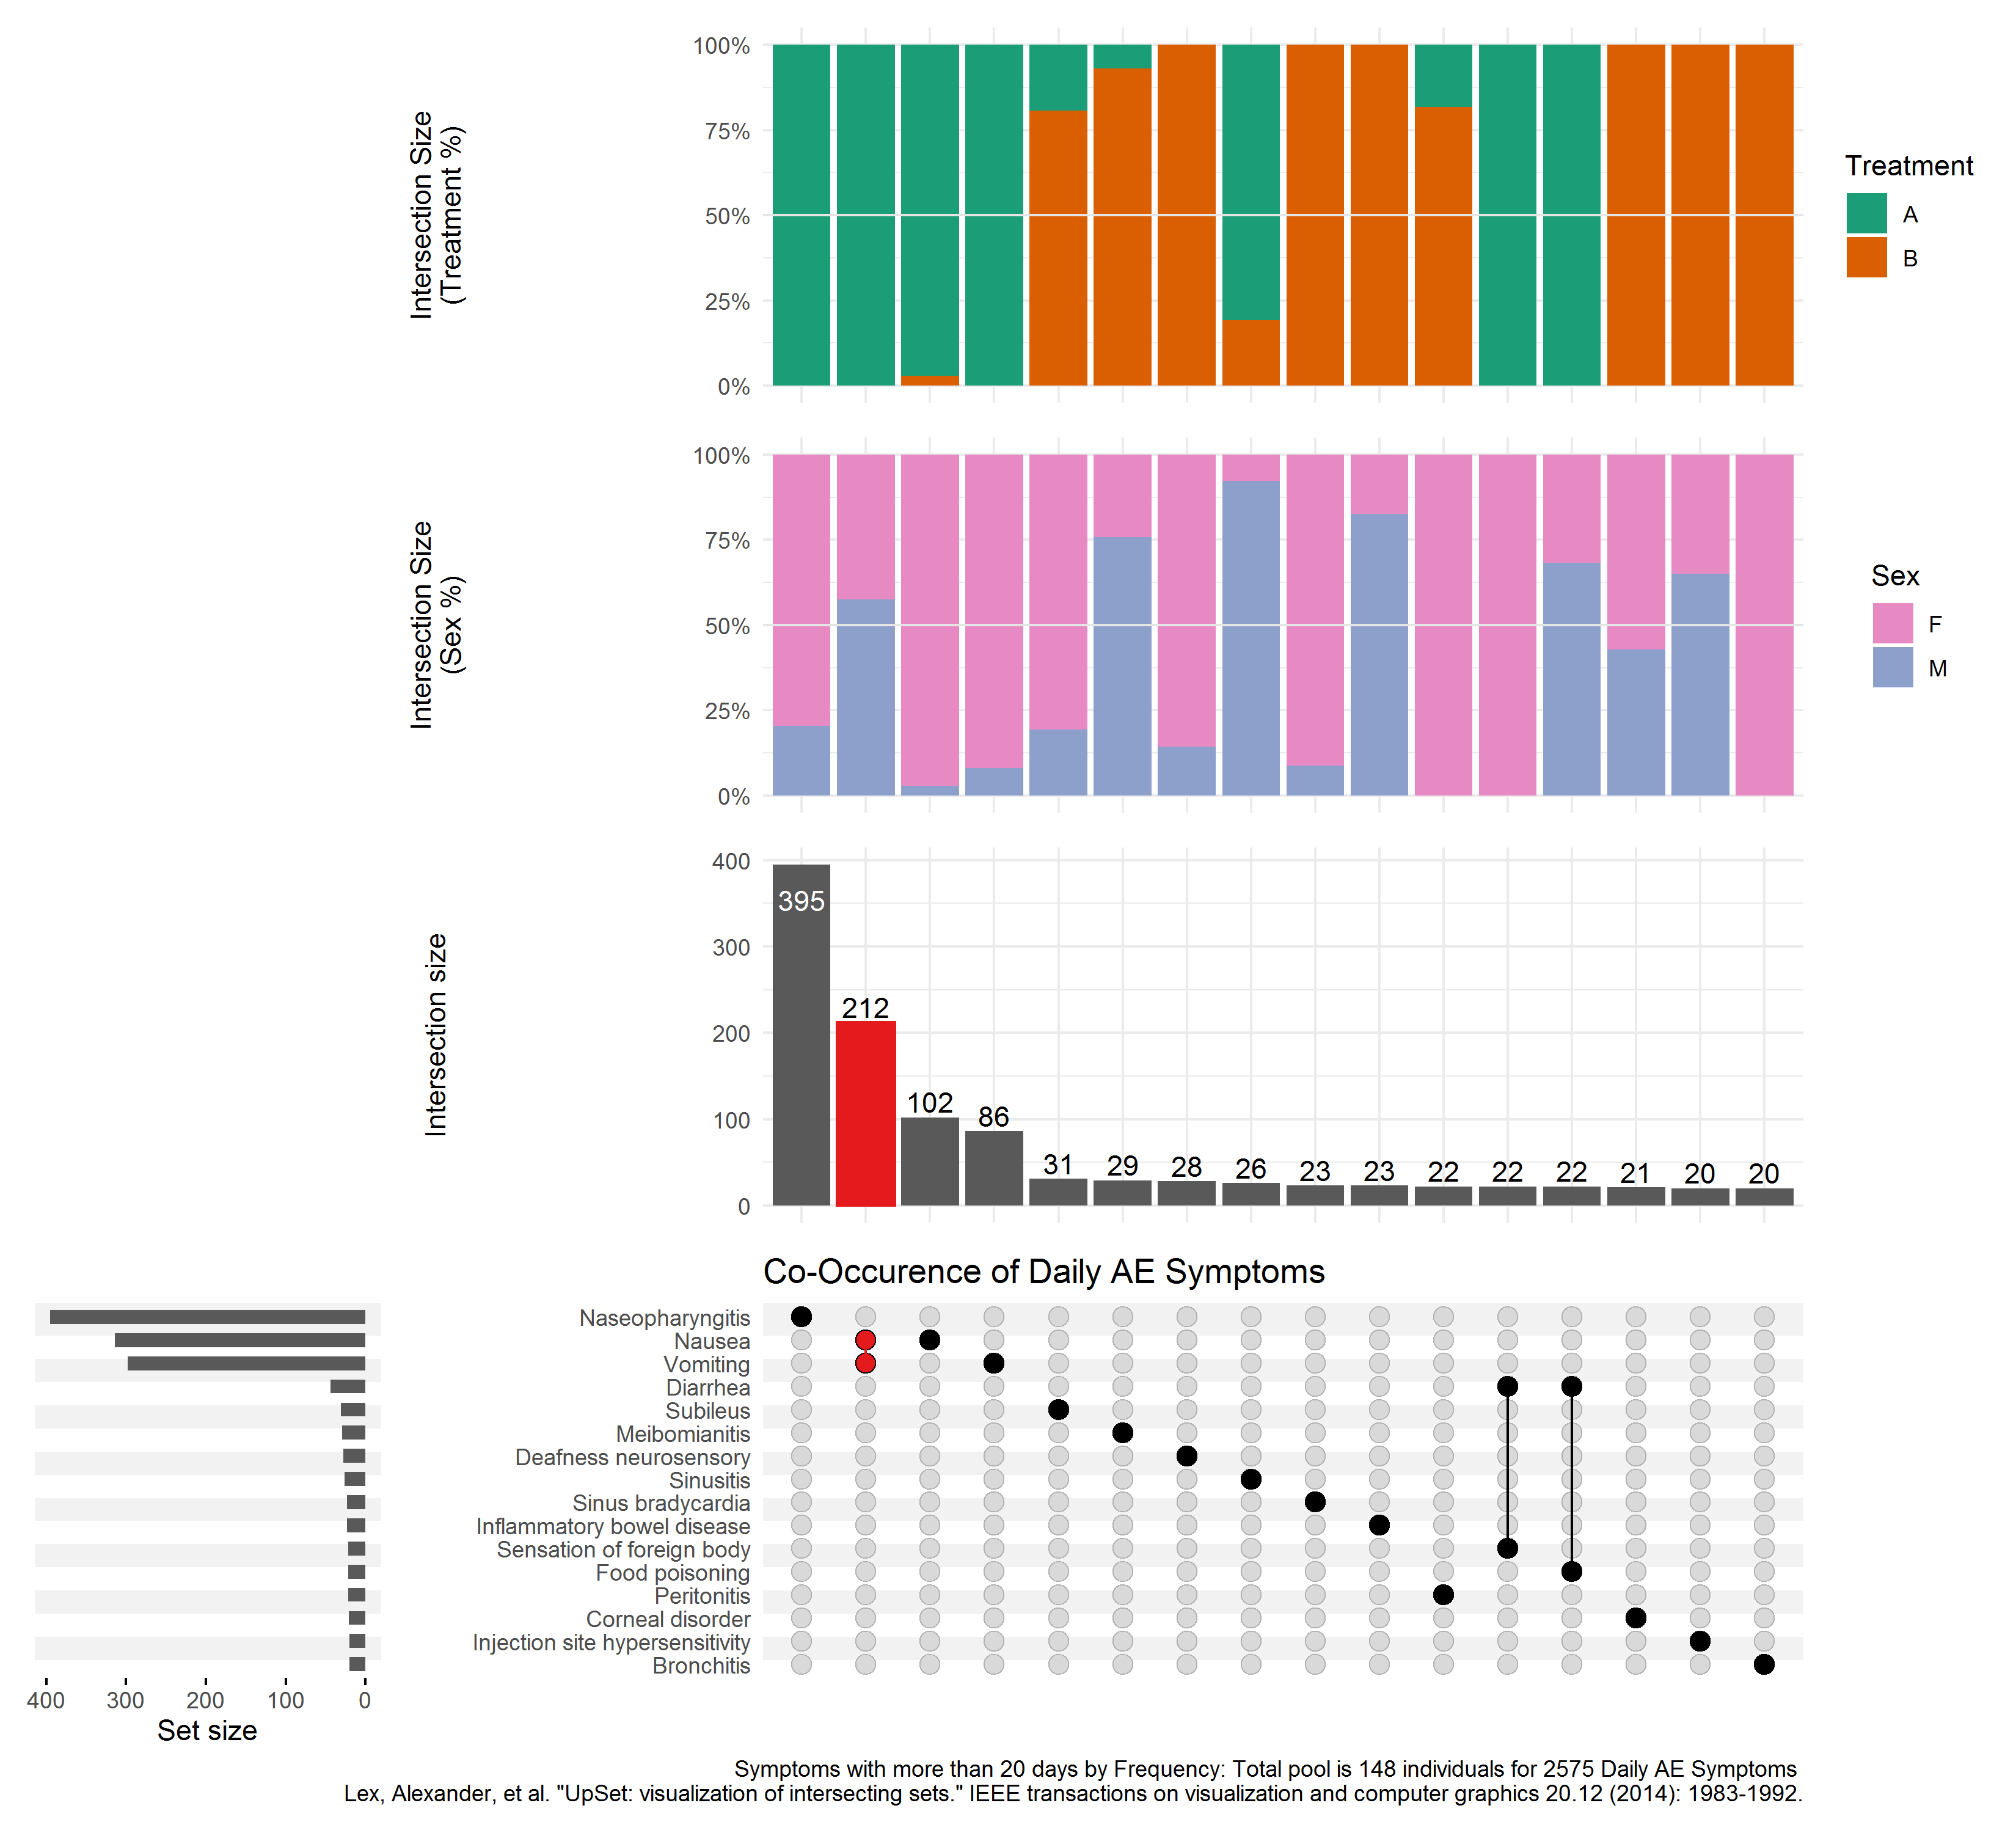

Here is the R script that generated this plot:
# packages
pacman::p_load(tidyverse, rio)
pacman::p_load(labelled)
# devtools::install_github("krassowski/complex-upset")
library(ComplexUpset)

# import & recode ID & sort
ae <- import("https://raw.githubusercontent.com/VIS-SIG/Wonderful-Wednesdays/master/data/2020/2020-09-09/2020-09-09-fake-data_aes.csv") %>% 
   mutate(id = str_remove(Subject,"FAKE-DATA-") %>% 
             as.numeric(), 
          .after = Subject) %>% 
   arrange(id)

# 1 Duplicate
ae   %>% filter(id == 10084) %>% filter(`Adverse Event` == "Diarrhea")

# Remove Duplicate
ae <- ae %>% 
   distinct()

# export fixed file
ae %>% 
   export("C:/R/Wonderful-Wednesdays/2020-09-09/2020-09-09-fake-data_aes.csv.rds")

# extend to all days between adverse events
ae_l <- ae %>% 
   select(-Subject) %>% 
   pivot_longer(cols = 2:3,
                values_to = "day") %>% 
   group_by(id, `Adverse Event`, `Treatment`, System, Severity, Sex ) %>% 
   complete(day = seq(min(day), max(day), by = 1)) %>% 
   select(-name) %>% 
   ungroup() %>% 
   arrange(id, day)

# Add variables to wide data
ae_w2 <- ae_l %>% 
   select(id, day, Sex, Treatment, Severity, `Adverse Event`) %>%
   mutate(value = 1) %>%
   pivot_wider(id_cols = c("id","day","Treatment","Sex"),
               names_from = "Adverse Event",
               values_from = "value",
               values_fill	= 0) %>% 
   mutate(Treatment = factor(Treatment, labels = c("A","B")))
# You cannot do the analysis using severity because at each day there can be diverse severerities for
# different AE's overalapping

# Figure 2.1
upset(
   data = ae_w2,
   intersect = names(ae_w2)[-c(1:4)],
   min_size = 20,
   width_ratio = 0.25,
   height_ratio = 1,
   name  = NULL,
   queries=list(
      upset_query(
         intersect=c("Nausea","Vomiting"),
         color=  "#E41A1C",
         fill  =  "#E41A1C",
         
         only_components=c('intersections_matrix', 'Intersection size')
      )
   ),
   annotations = list(
      'Intersection Size\n(Treatment %)' = list(
         aes = aes(x=intersection, fill=Treatment ),
         geom = list(
            geom_bar(stat='count', position='fill'),
            geom_hline(yintercept = 0.5, col='gray90'),
            scale_y_continuous(labels=scales::percent_format()),
            scale_fill_brewer(palette = "Dark2")
         )
      ),
      'Intersection Size\n(Sex %)' = list(
         aes = aes(x=intersection, fill=Sex),
         geom = list(
            geom_bar(stat='count', position='fill'),
            geom_hline(yintercept = 0.5, col='gray90'),
            scale_y_continuous(labels=scales::percent_format()),
            scale_fill_manual(values = c("#E78AC3","#8DA0CB"))
         )
      )
   ),
   themes=upset_modify_themes(
      list('overall_sizes'= theme(axis.ticks.x = element_line()))
   )
) +
   labs(title = 'Co-Occurence of Daily AE Symptoms',
        caption = 'Symptoms with more than 20 days by Frequency: Total pool is 148 individuals for 2575 Daily AE Symptoms \n Lex, Alexander, et al. "UpSet: visualization of intersecting sets." IEEE transactions on visualization and computer graphics 20.12 (2014): 1983-1992.') +
   ggsave("C:/R/Wonderful-Wednesdays/2020-09-09/UpSet_plot.png",
          width = 11, height =10, units = "in")
